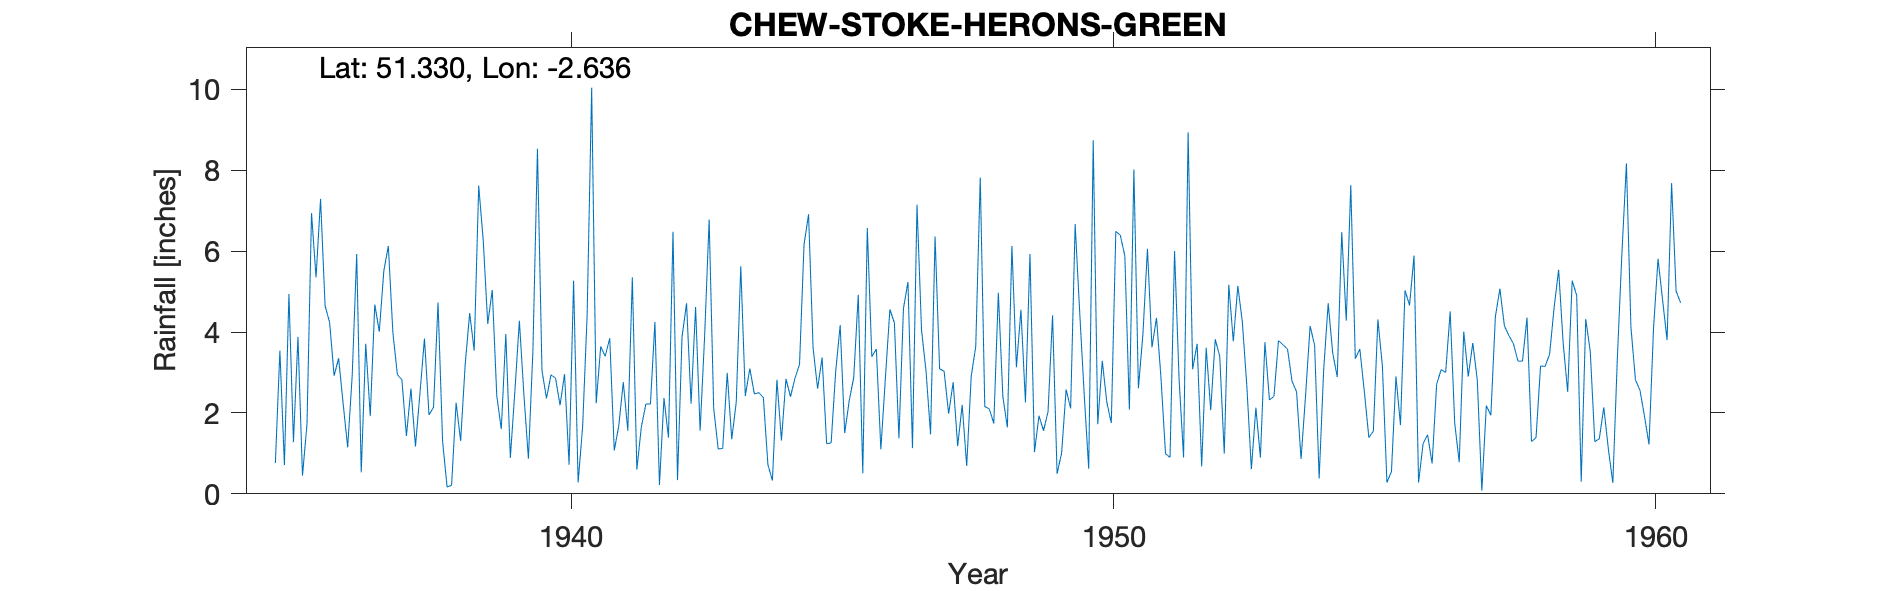

The file beside this chart, header and first rows:
CHEW-STOKE-HERONS-GREEN, , , , , , , , , , , , , , , , , , , , , , , 
Grid ref, ST557591, Long, -2.636, Lat, 51.33, Elevation, 179, ft, , , , , , , , , , , , , , , 
Station no, 1973/3, , , , , , , , , , , , , , , , , , , , , , 
, 1931, 1932, 1933, 1934, 1935, 1936, 1937, 1938, 1939, 1940, 1941, 1942, 1943, 1944, 1945, 1946, 1947, 1948, 1949, 1950, 1951, 1952, 1953
January, , , , , 0.76, 4.24, 5.51, 4.73, 5.04, 2.36, 3.64, 4.25, 6.78, 2.38, 2.6, 3.39, 3.03, 7.82, 1.03, 0.62, 3.95, 3.71, 0.61
February, , , , , 3.54, 2.92, 6.13, 1.31, 2.42, 2.94, 3.4, 0.22, 2.12, 0.72, 3.37, 3.58, 1.47, 2.16, 1.93, 8.74, 6.06, 0.68, 2.13
March, , , , , 0.71, 3.35, 3.99, 0.17, 1.6, 2.86, 3.85, 2.37, 1.11, 0.33, 1.24, 1.1, 6.36, 2.1, 1.56, 1.72, 3.62, 3.61, 0.9
April, , , , , 4.94, 2.23, 2.95, 0.21, 3.95, 2.19, 1.07, 1.39, 1.12, 2.82, 1.26, 2.85, 3.09, 1.74, 2.03, 3.29, 4.35, 2.07, 3.75
May, , , , , 1.28, 1.15, 2.82, 2.25, 0.89, 2.96, 1.68, 6.48, 2.99, 1.32, 3.02, 4.56, 3.03, 4.97, 4.41, 2.27, 2.86, 3.82, 2.32
June, , , , , 3.88, 2.92, 1.43, 1.31, 2.53, 0.72, 2.76, 0.34, 1.35, 2.84, 4.17, 4.22, 1.98, 2.4, 0.5, 1.75, 0.99, 3.4, 2.41
July, , , , , 0.45, 5.93, 2.6, 3.18, 4.28, 5.27, 1.56, 3.88, 2.27, 2.4, 1.5, 1.37, 2.76, 1.64, 1, 6.49, 0.9, 0.99, 3.79
August, , , , , 1.72, 0.53, 1.17, 4.47, 2.45, 0.28, 5.35, 4.71, 5.63, 2.86, 2.3, 4.58, 1.18, 6.13, 2.58, 6.39, 6, 5.17, 3.68
September, , , , , 6.94, 3.71, 2.49, 3.54, 0.87, 1.66, 0.6, 2.23, 2.42, 3.2, 2.88, 5.24, 2.2, 3.13, 2.11, 5.88, 2.84, 3.77, 3.58
October, , , , , 5.35, 1.92, 3.84, 7.62, 3.55, 4.43, 1.66, 4.62, 3.1, 6.16, 4.92, 1.13, 0.69, 4.55, 6.67, 2.08, 0.9, 5.14, 2.78
November, , , , , 7.29, 4.68, 1.95, 6.27, 8.53, 10.04, 2.22, 1.56, 2.47, 6.91, 0.51, 7.15, 2.91, 2.26, 4.5, 8.02, 8.94, 4.25, 2.52
December, , , , , 4.65, 4.01, 2.14, 4.2, 3.05, 2.24, 2.22, 3.9, 2.5, 3.61, 6.57, 4.05, 3.64, 5.93, 2.46, 2.61, 3.08, 2.66, 0.86
Total, , , , , 41.51, 37.59, 37.02, 39.26, 39.16, 37.95, 30.01, 35.95, 33.86, 35.55, 34.34, 43.22, 32.34, 44.83, 30.78, 49.86, 44.49, 39.27, 29.33
Gauge read weekly, , , , , , , , , , , , , , , , , , , , , , , 
1955 Oct 31 Inspection Gauge sound Measu…, , , , , , , , , , , , , , , , , , , , , , , 
1956 Jan 2 Gauge moved to new site 400yd…, , , , , , , , , , , , , , , , , , , , , , , 
400yds E means gauge moved from one side…, , , , , , , , , , , , , , , , , , , , , , , 
Post 1960 known as Herons Green SRC_ID 9…, , , , , , , , , , , , , , , , , , , , , , , 
1935-1977, , , , , , , , , , , , , , , , , , , , , , , 
